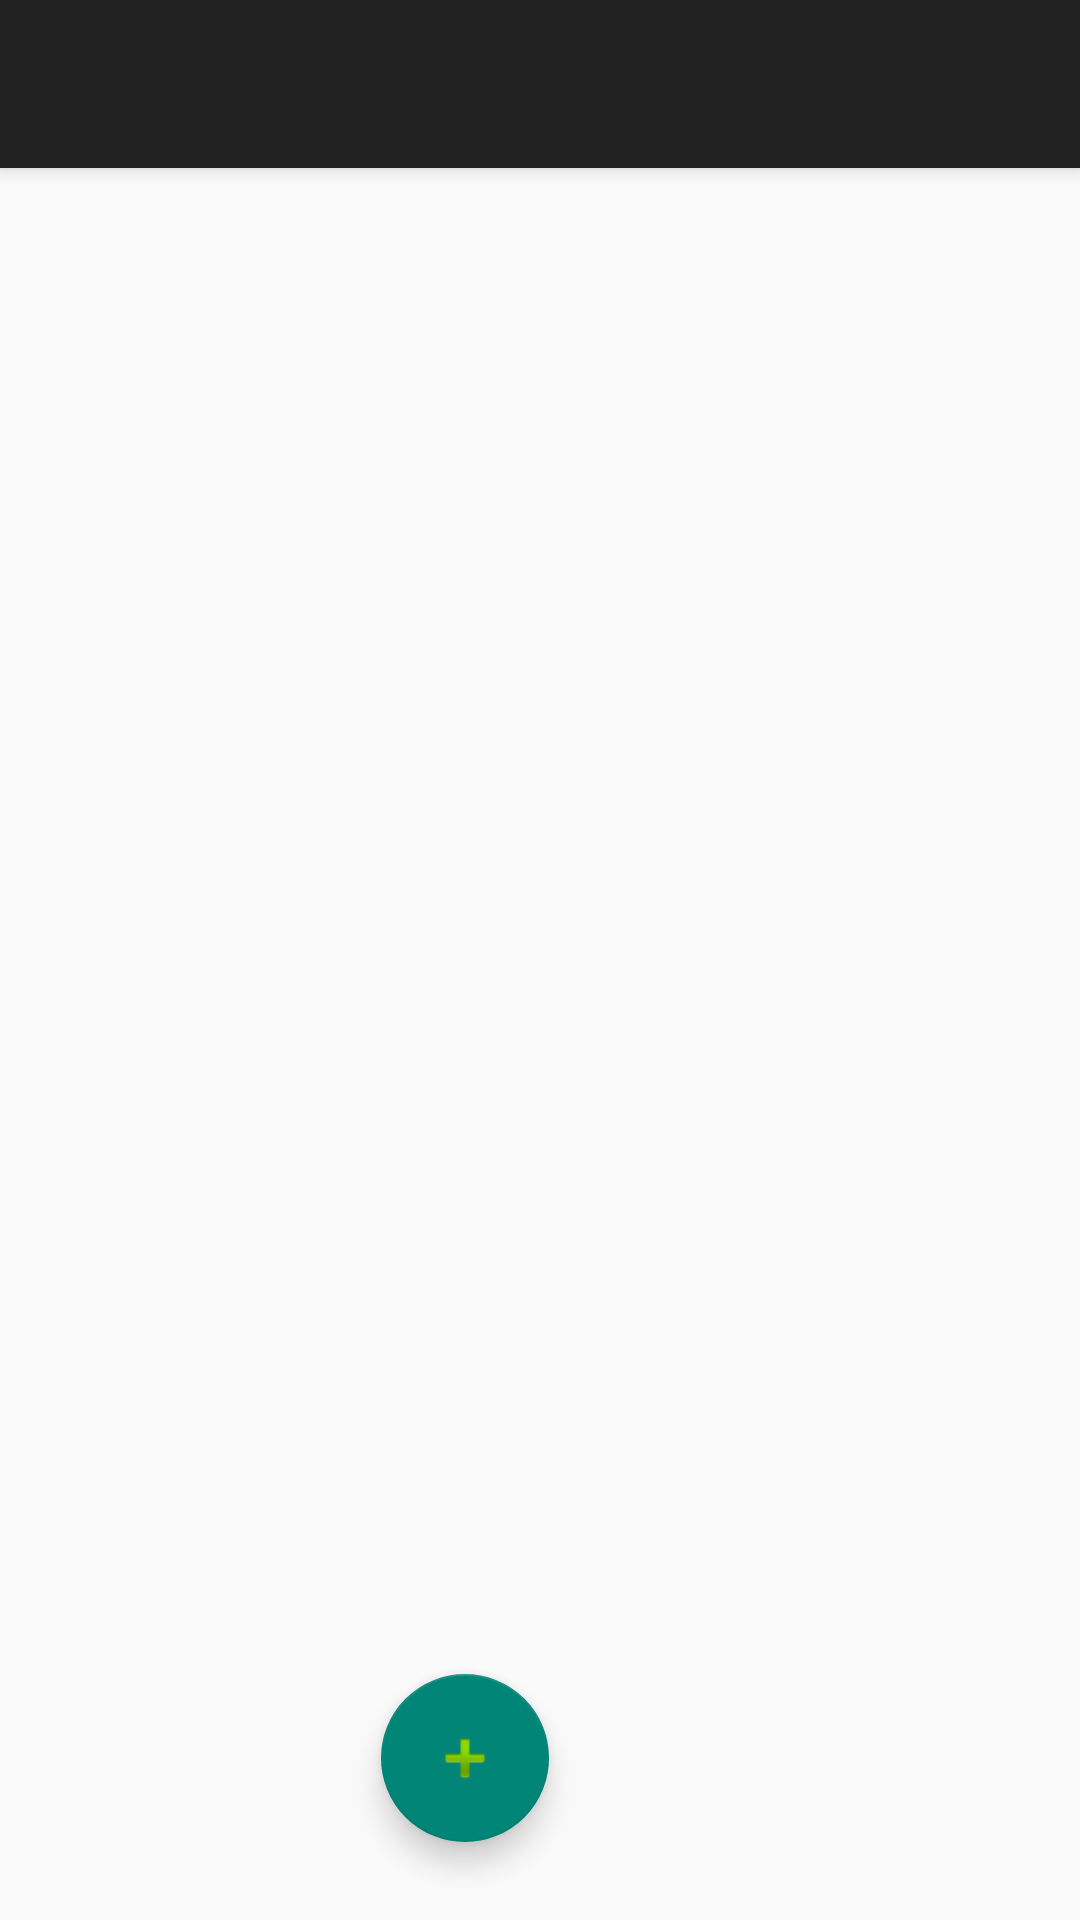

Here is an Android app screen rendered from its layout file. Give the layout XML and the strings, colors and styles it references.
<!-- AndroidManifest.xml: application theme Theme.AppCompat.DayNight.DarkActionBar -->
<!-- res/layout/activity_match_scheduling.xml -->
<?xml version="1.0" encoding="utf-8"?>
<RelativeLayout xmlns:android="http://schemas.android.com/apk/res/android"
    xmlns:app="http://schemas.android.com/apk/res-auto"
    xmlns:tools="http://schemas.android.com/tools"
    android:layout_width="match_parent"
    android:layout_height="match_parent"
    tools:context=".MatchScheduling">

    
    <androidx.appcompat.widget.Toolbar
        android:id="@+id/toolbar"
        android:layout_width="match_parent"
        android:layout_height="?android:attr/actionBarSize"
        android:background="?attr/colorPrimary"
        android:elevation="4dp"
        android:theme="@style/ThemeOverlay.AppCompat.ActionBar"
        app:popupTheme="@style/ThemeOverlay.AppCompat.Light">

        
        <ImageView
            android:id="@+id/toolbarUpdateTournament"
            android:layout_width="60dp"
            android:layout_height="56dp"
            android:layout_gravity="start"
            android:layout_marginStart="90dp"
            android:contentDescription="Update Tournament"
            android:onClick="navigateToUpdateTournament"
            android:src="@drawable/home_icon" />

        
        <ImageView
            android:id="@+id/toolbarMatchScheduling"
            android:layout_width="50dp"
            android:layout_height="46dp"
            android:layout_gravity="end"
            android:layout_marginEnd="90dp"
            android:contentDescription="Match Scheduling"
            android:src="@drawable/match_schedule_icon" />

    </androidx.appcompat.widget.Toolbar>

    <androidx.recyclerview.widget.RecyclerView
        android:id="@+id/matchRecyclerView"
        android:layout_width="match_parent"
        android:layout_height="match_parent"
        android:layout_marginBottom="100dp"
        android:layout_below="@id/toolbar"
        tools:listitem="@layout/item_match"/>

    <com.google.android.material.floatingactionbutton.FloatingActionButton
        android:id="@+id/fabAddMatch"
        android:layout_width="wrap_content"
        android:layout_height="wrap_content"
        android:layout_alignParentEnd="true"
        android:layout_alignParentBottom="true"
        android:layout_marginStart="16dp"
        android:layout_marginTop="16dp"
        android:layout_marginEnd="177dp"
        android:layout_marginBottom="26dp"
        android:src="@android:drawable/ic_input_add" />

</RelativeLayout>
<!-- res/layout/item_match.xml (included above) -->
<?xml version="1.0" encoding="utf-8"?>
<RelativeLayout xmlns:android="http://schemas.android.com/apk/res/android"
    android:layout_width="match_parent"
    android:layout_height="wrap_content"
    android:background="@drawable/rectangle_background"
    android:layout_marginTop="20dp">

    <LinearLayout
        android:id="@+id/matchInfoLinearLayout"
        android:layout_width="wrap_content"
        android:layout_height="wrap_content"
        android:orientation="vertical"
        android:layout_centerVertical="true">

        <TextView
            android:id="@+id/textMatchStatus"
            android:layout_width="wrap_content"
            android:layout_height="wrap_content"
            android:textSize="15sp"
            android:padding="5dp"
            android:layout_centerVertical="true"
            android:layout_alignParentStart="true"
            android:textColor="@color/black" />

        <TextView
            android:id="@+id/textMatchLocation"
            android:layout_width="wrap_content"
            android:layout_height="wrap_content"
            android:textSize="12sp"
            android:padding="5dp"
            android:layout_centerVertical="true"
            android:layout_alignParentStart="true"
            android:textColor="@color/black"/>

        <TextView
            android:id="@+id/textMatchDate"
            android:layout_width="wrap_content"
            android:layout_height="wrap_content"
            android:textSize="12sp"
            android:padding="5dp"
            android:layout_centerVertical="true"
            android:layout_alignParentStart="true"
            android:textColor="@color/black"/>

        <TextView
            android:id="@+id/textMatchTime"
            android:layout_width="wrap_content"
            android:layout_height="wrap_content"
            android:textSize="12sp"
            android:padding="5dp"
            android:layout_centerVertical="true"
            android:layout_alignParentStart="true"
            android:textColor="@color/black"/>

    </LinearLayout>


    <LinearLayout
        android:id="@+id/matchTeamsLinearLayout"
        android:layout_width="wrap_content"
        android:layout_height="wrap_content"
        android:orientation="vertical"
        android:paddingLeft="20dp"
        android:layout_toRightOf="@+id/matchInfoLinearLayout">

        <TextView
            android:id="@+id/textTeam1"
            android:layout_width="wrap_content"
            android:layout_height="wrap_content"
            android:textSize="22sp"
            android:padding="16dp"
            android:layout_centerVertical="true"
            android:layout_alignParentStart="true"
            android:textColor="@color/black"/>

        <TextView
            android:id="@+id/textTeam2"
            android:layout_width="wrap_content"
            android:layout_height="wrap_content"
            android:textSize="22sp"
            android:padding="16dp"
            android:layout_centerVertical="true"
            android:layout_alignParentStart="true"
            android:textColor="@color/black"/>

    </LinearLayout>


    <ImageButton
        android:id="@+id/moreOptionsBtn"
        android:layout_centerVertical="true"
        android:layout_width="wrap_content"
        android:layout_height="wrap_content"
        android:layout_alignParentEnd="true"
        android:layout_marginEnd="7dp"
        android:background="@android:color/transparent"
        android:contentDescription="More Options"
        android:src="@drawable/outline_more_vert_24" />

</RelativeLayout>
<!-- resources referenced by this layout -->
<resources>

  <!-- not gathered from this repository: default colours our renderer supplied (Android Studio template values) -->
  <color name="black">#FF000000</color>
</resources>
